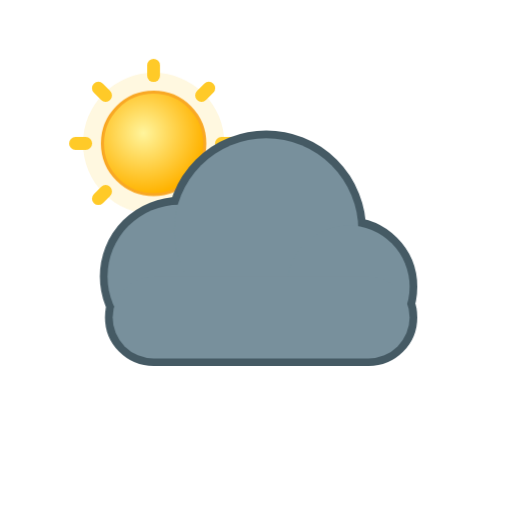
t = 0.00 s
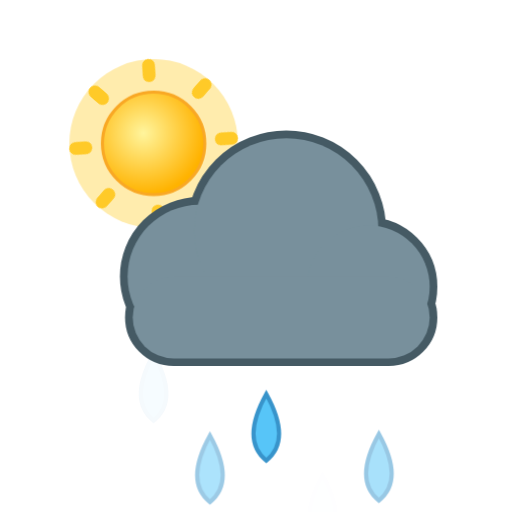
t = 1.61 s
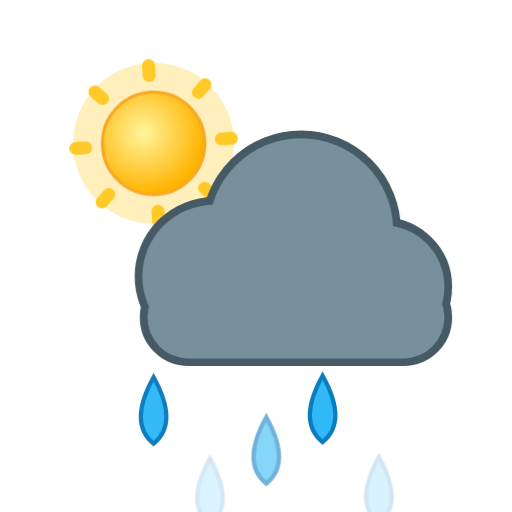
t = 3.36 s
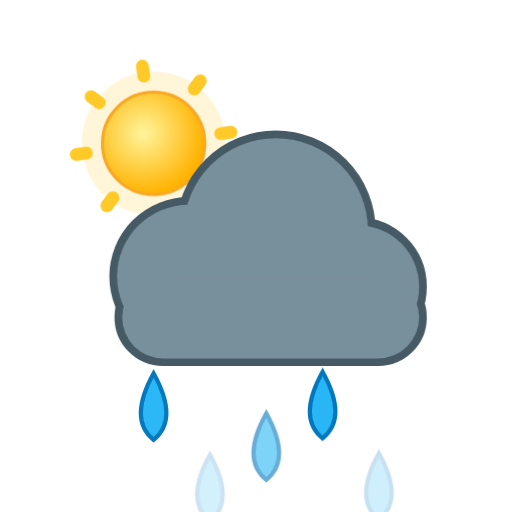
t = 4.93 s
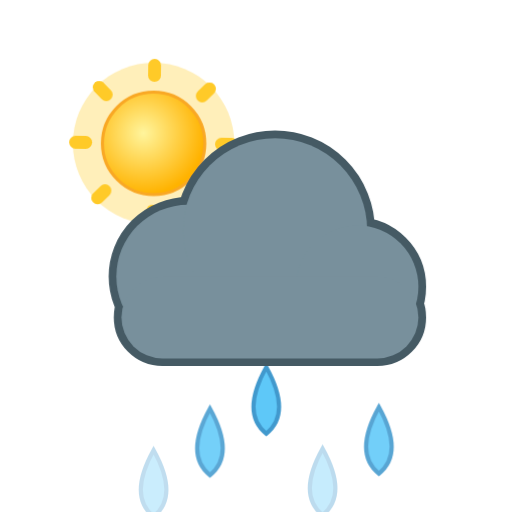
t = 7.03 s
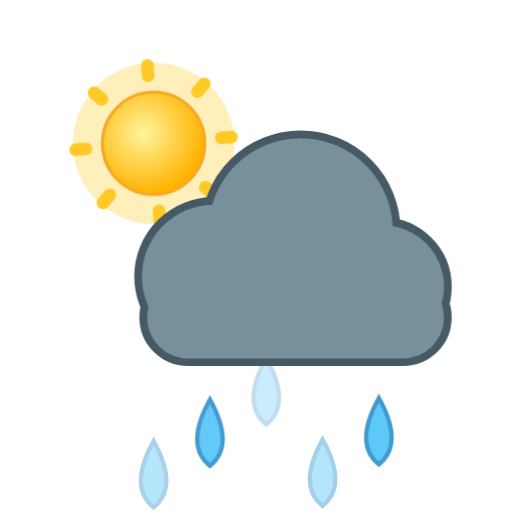
t = 8.57 s

The animated SVG that drew these frames (rendered in a browser with its animation timeline set to each time). Animation: 9 CSS @keyframes rules; frames cover the first 8.57 s, repeats indefinitely.

<svg xmlns="http://www.w3.org/2000/svg" viewBox="0 0 100 100" width="100" height="100"><style>
.rays,.glow,.spark,.cloud,.drop,.flake,.bolt,.star,.moon,.mglow,.fog{transform-box:fill-box;transform-origin:center}
.rays{animation:rays 14s linear infinite}
.glow{opacity:.35;animation:glow 2.6s ease-in-out infinite}
.spark{opacity:0;animation:twinkle 2.4s ease-in-out infinite}
.star{opacity:.25;animation:twinkle 2.8s ease-in-out infinite}
.cloud.d1{animation:cloud 6s ease-in-out infinite}
.cloud.d2{animation:cloud 8s ease-in-out infinite reverse}
.drop{opacity:0;animation:drop 1.1s linear infinite}
.drop.fast{animation-duration:.8s}
.flake{opacity:0;animation:flake 2.4s linear infinite}
.bolt{animation:bolt 3.2s linear infinite}
.moon{animation:moon 7s ease-in-out infinite}
.mglow{opacity:.2;animation:glow 4s ease-in-out infinite}
.fog.a{animation:fog 4s ease-in-out infinite}
.fog.b{animation:fog 5s ease-in-out infinite reverse}
@keyframes rays{to{transform:rotate(360deg)}}
@keyframes glow{0%,100%{opacity:.18;transform:scale(.92)}50%{opacity:.5;transform:scale(1.12)}}
@keyframes twinkle{0%,100%{opacity:0;transform:scale(.4)}50%{opacity:1;transform:scale(1.1)}}
@keyframes cloud{0%,100%{transform:translateX(-3px)}50%{transform:translateX(4px)}}
@keyframes drop{0%{opacity:0;transform:translateY(-4px)}15%{opacity:1}100%{opacity:0;transform:translateY(20px)}}
@keyframes flake{0%{opacity:0;transform:translate(0,-4px)}20%{opacity:1}50%{transform:translate(3px,8px)}100%{opacity:0;transform:translate(-2px,20px)}}
@keyframes bolt{0%,64%,72%,100%{opacity:.45}66%,70%,76%{opacity:1}}
@keyframes moon{0%,100%{transform:rotate(-6deg)}50%{transform:rotate(6deg)}}
@keyframes fog{0%,100%{transform:translateX(-5px)}50%{transform:translateX(6px)}}
@media (prefers-reduced-motion:reduce){*{animation:none!important}.drop,.flake,.bolt,.spark{opacity:1}.star{opacity:.8}}
</style><defs><radialGradient id="sun" cx="40%" cy="40%" r="60%"><stop offset="0" stop-color="#fff59d"/><stop offset="1" stop-color="#ffb300"/></radialGradient><radialGradient id="moon" cx="30%" cy="35%" r="70%"><stop offset="0" stop-color="#fffde7"/><stop offset="1" stop-color="#ffe082"/></radialGradient></defs><g transform="translate(5 3) scale(0.5)"><circle class="glow" cx="50" cy="50" r="30" fill="#ffd54f"/><g class="rays" fill="#ffca28"><rect x="47.5" y="17" width="5" height="9" rx="2.5" transform="rotate(0 50 50)"/><rect x="47.5" y="17" width="5" height="9" rx="2.5" transform="rotate(45 50 50)"/><rect x="47.5" y="17" width="5" height="9" rx="2.5" transform="rotate(90 50 50)"/><rect x="47.5" y="17" width="5" height="9" rx="2.5" transform="rotate(135 50 50)"/><rect x="47.5" y="17" width="5" height="9" rx="2.5" transform="rotate(180 50 50)"/><rect x="47.5" y="17" width="5" height="9" rx="2.5" transform="rotate(225 50 50)"/><rect x="47.5" y="17" width="5" height="9" rx="2.5" transform="rotate(270 50 50)"/><rect x="47.5" y="17" width="5" height="9" rx="2.5" transform="rotate(315 50 50)"/></g><circle cx="50" cy="50" r="20" fill="url(#sun)" stroke="#f9a825" stroke-width="1.2"/></g><path class="drop fast" style="animation-delay:0.00s" fill="#29b6f6" stroke="#0277bd" stroke-width=".8" d="M30 73 q5 9 0 13 q-5 -4 0 -13z"/><path class="drop fast" style="animation-delay:0.27s" fill="#29b6f6" stroke="#0277bd" stroke-width=".8" d="M41 73 q5 9 0 13 q-5 -4 0 -13z"/><path class="drop fast" style="animation-delay:0.54s" fill="#29b6f6" stroke="#0277bd" stroke-width=".8" d="M52 73 q5 9 0 13 q-5 -4 0 -13z"/><path class="drop fast" style="animation-delay:0.81s" fill="#29b6f6" stroke="#0277bd" stroke-width=".8" d="M63 73 q5 9 0 13 q-5 -4 0 -13z"/><path class="drop fast" style="animation-delay:1.08s" fill="#29b6f6" stroke="#0277bd" stroke-width=".8" d="M74 73 q5 9 0 13 q-5 -4 0 -13z"/><g transform="translate(0 0) scale(1)"><g class="cloud d1"><g fill="#455a64" stroke="#455a64" stroke-width="3.0"><circle cx="38" cy="54" r="14"/><circle cx="55" cy="45" r="18"/><circle cx="71" cy="56" r="12"/><rect x="25" y="54" width="58" height="16" rx="8"/></g><g fill="#78909c"><circle cx="38" cy="54" r="14"/><circle cx="55" cy="45" r="18"/><circle cx="71" cy="56" r="12"/><rect x="25" y="54" width="58" height="16" rx="8"/></g></g></g></svg>
